Photos from the image-classification dataset "classification" in the GitHub repository AyushChandekar/DeepLearning_Assignments. Its 12 classes are: big bus, big truck, bus large, bus small, car, mid truck, small bus, small truck, truck large, truck medium, truck small, truck extra large.

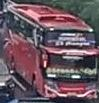
Label: big bus

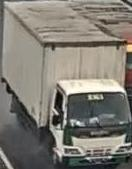
Label: truck medium

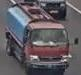
Label: small truck

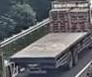
Label: truck large

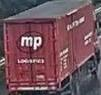
Label: mid truck

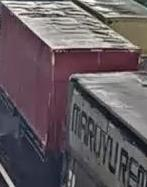
Label: big truck
